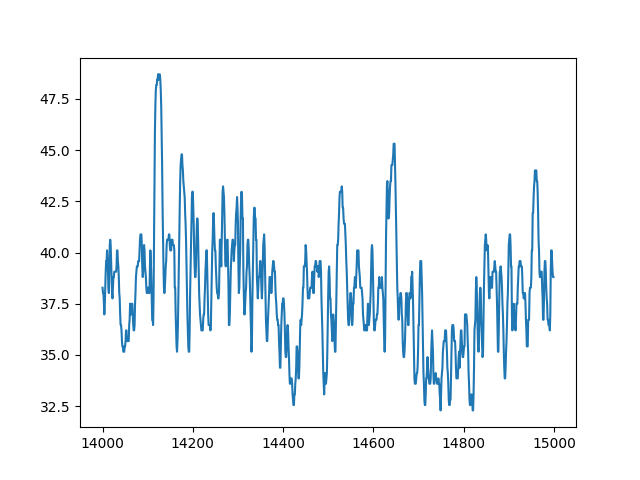

Values plotted in this chart, from the file beside it:
index, sensor39
14000, 38.28
14001, 38.02
14002, 38.02
14003, 37.5
14004, 36.98
14005, 37.5
14006, 38.28
14007, 39.06
14008, 39.58
14009, 39.58
14010, 40.1
14011, 39.58
14012, 39.06
14013, 38.28
14014, 38.02
14015, 39.32
14016, 40.36
14017, 40.62
14018, 40.36
14019, 39.58
14020, 38.8
14021, 38.02
14022, 37.76
14023, 38.28
14024, 38.8
14025, 38.8
14026, 39.06
14027, 39.06
14028, 39.06
14029, 39.06
14030, 39.06
14031, 39.32
14032, 40.1
14033, 40.1
14034, 39.58
14035, 39.32
14036, 38.8
14037, 38.02
14038, 37.76
14039, 36.98
14040, 36.46
14041, 36.46
14042, 36.2
14043, 35.68
14044, 35.42
14045, 35.42
14046, 35.16
14047, 35.16
14048, 35.16
14049, 35.42
14050, 35.42
14051, 35.68
14052, 36.2
14053, 36.2
14054, 35.68
14055, 35.68
14056, 35.68
14057, 35.68
14058, 35.68
14059, 36.46
... 940 more rows
